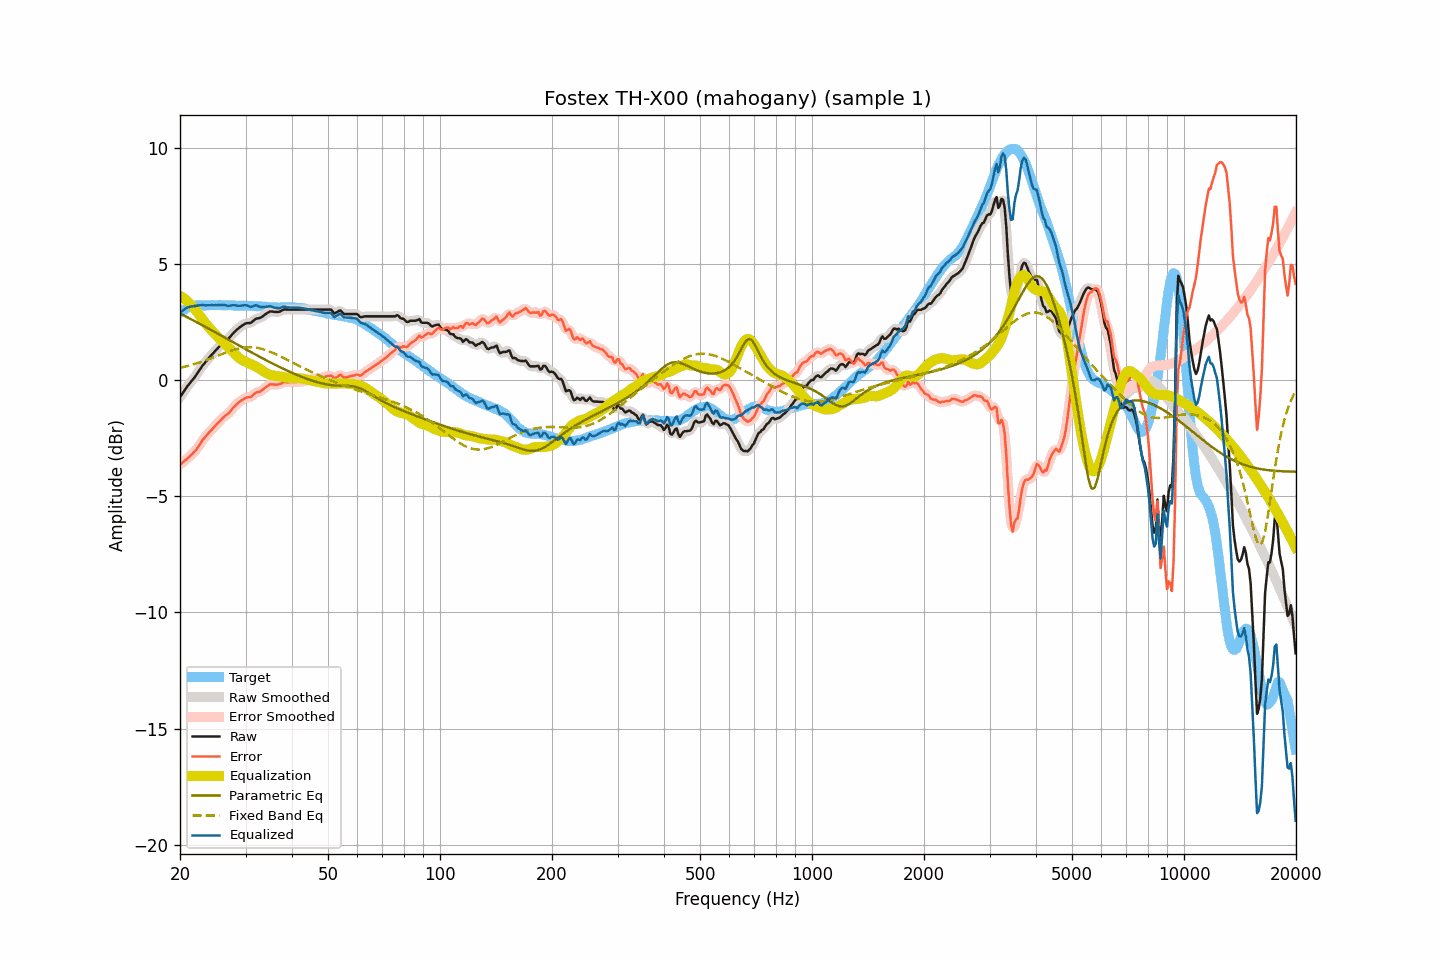

Values plotted in this chart, from the file beside it:
frequency, raw, smoothed, error, error_smoothed, equalization, parametric_eq, fixed_band_eq, equalized_raw, equalized_smoothed, target
20.00, -0.73, -0.73, -3.63, -3.64, 3.62, 2.86, 0.52, 2.89, 2.89, 2.90
20.20, -0.63, -0.63, -3.58, -3.58, 3.58, 2.83, 0.54, 2.95, 2.95, 2.95
20.40, -0.53, -0.53, -3.53, -3.53, 3.53, 2.79, 0.56, 3.00, 3.00, 3.00
20.61, -0.43, -0.43, -3.46, -3.47, 3.48, 2.76, 0.57, 3.05, 3.05, 3.03
20.81, -0.33, -0.33, -3.41, -3.41, 3.42, 2.72, 0.59, 3.09, 3.09, 3.08
21.02, -0.23, -0.23, -3.35, -3.35, 3.36, 2.68, 0.61, 3.13, 3.13, 3.12
21.23, -0.15, -0.15, -3.29, -3.29, 3.30, 2.65, 0.63, 3.15, 3.15, 3.14
21.44, -0.06, -0.06, -3.22, -3.22, 3.23, 2.61, 0.65, 3.17, 3.16, 3.16
21.66, 0.02, 0.02, -3.16, -3.16, 3.15, 2.58, 0.67, 3.17, 3.17, 3.18
21.87, 0.11, 0.11, -3.08, -3.08, 3.07, 2.54, 0.69, 3.18, 3.18, 3.19
22.09, 0.20, 0.21, -3.01, -3.00, 2.99, 2.50, 0.71, 3.19, 3.19, 3.21
22.31, 0.31, 0.31, -2.91, -2.91, 2.90, 2.47, 0.73, 3.21, 3.20, 3.22
22.54, 0.41, 0.41, -2.81, -2.81, 2.80, 2.43, 0.76, 3.21, 3.21, 3.22
22.76, 0.51, 0.52, -2.71, -2.70, 2.71, 2.39, 0.78, 3.22, 3.22, 3.22
22.99, 0.62, 0.61, -2.59, -2.60, 2.61, 2.36, 0.80, 3.23, 3.22, 3.21
23.22, 0.70, 0.70, -2.51, -2.51, 2.52, 2.32, 0.83, 3.22, 3.22, 3.21
23.45, 0.78, 0.79, -2.42, -2.42, 2.43, 2.28, 0.85, 3.21, 3.22, 3.21
23.69, 0.87, 0.87, -2.35, -2.34, 2.35, 2.24, 0.88, 3.21, 3.21, 3.21
23.92, 0.95, 0.95, -2.26, -2.27, 2.26, 2.20, 0.90, 3.22, 3.22, 3.21
24.16, 1.03, 1.03, -2.19, -2.19, 2.19, 2.17, 0.93, 3.22, 3.22, 3.22
24.40, 1.11, 1.11, -2.12, -2.12, 2.11, 2.13, 0.95, 3.22, 3.22, 3.23
24.65, 1.18, 1.18, -2.04, -2.04, 2.04, 2.09, 0.98, 3.22, 3.22, 3.22
24.89, 1.26, 1.26, -1.96, -1.96, 1.96, 2.05, 1.01, 3.22, 3.22, 3.22
25.14, 1.33, 1.33, -1.89, -1.89, 1.89, 2.01, 1.03, 3.22, 3.22, 3.22
25.39, 1.41, 1.41, -1.82, -1.82, 1.82, 1.98, 1.06, 3.23, 3.23, 3.23
25.65, 1.48, 1.48, -1.75, -1.74, 1.75, 1.94, 1.09, 3.23, 3.23, 3.23
25.91, 1.55, 1.55, -1.67, -1.67, 1.68, 1.90, 1.12, 3.23, 3.23, 3.22
26.16, 1.61, 1.61, -1.60, -1.60, 1.62, 1.86, 1.14, 3.23, 3.23, 3.22
26.43, 1.67, 1.67, -1.54, -1.55, 1.55, 1.82, 1.17, 3.22, 3.22, 3.21
26.69, 1.72, 1.72, -1.49, -1.50, 1.49, 1.78, 1.19, 3.21, 3.21, 3.21
26.96, 1.77, 1.78, -1.45, -1.44, 1.42, 1.74, 1.22, 3.19, 3.20, 3.22
27.23, 1.85, 1.85, -1.37, -1.37, 1.35, 1.71, 1.24, 3.20, 3.20, 3.22
27.50, 1.93, 1.93, -1.29, -1.29, 1.28, 1.67, 1.27, 3.21, 3.21, 3.22
27.77, 2.01, 2.01, -1.20, -1.20, 1.21, 1.63, 1.29, 3.22, 3.22, 3.21
28.05, 2.08, 2.08, -1.13, -1.12, 1.14, 1.59, 1.31, 3.22, 3.21, 3.21
28.33, 2.14, 2.14, -1.05, -1.06, 1.07, 1.55, 1.33, 3.21, 3.21, 3.19
28.62, 2.20, 2.20, -0.99, -0.99, 1.00, 1.51, 1.35, 3.20, 3.20, 3.19
28.90, 2.26, 2.26, -0.94, -0.94, 0.94, 1.47, 1.36, 3.20, 3.20, 3.20
29.19, 2.31, 2.31, -0.88, -0.89, 0.89, 1.44, 1.38, 3.20, 3.20, 3.19
29.48, 2.36, 2.36, -0.85, -0.84, 0.85, 1.40, 1.39, 3.21, 3.21, 3.21
29.78, 2.40, 2.40, -0.80, -0.80, 0.81, 1.36, 1.40, 3.21, 3.22, 3.20
30.08, 2.44, 2.43, -0.76, -0.77, 0.78, 1.32, 1.40, 3.22, 3.21, 3.20
30.38, 2.45, 2.44, -0.74, -0.75, 0.75, 1.28, 1.41, 3.20, 3.19, 3.19
30.68, 2.45, 2.45, -0.74, -0.74, 0.72, 1.25, 1.41, 3.17, 3.17, 3.19
30.99, 2.46, 2.47, -0.73, -0.72, 0.69, 1.21, 1.41, 3.15, 3.16, 3.19
31.30, 2.51, 2.51, -0.68, -0.67, 0.66, 1.17, 1.41, 3.16, 3.17, 3.19
31.61, 2.57, 2.57, -0.61, -0.61, 0.62, 1.13, 1.40, 3.19, 3.19, 3.18
31.93, 2.63, 2.62, -0.55, -0.56, 0.59, 1.09, 1.39, 3.22, 3.21, 3.18
32.24, 2.65, 2.65, -0.52, -0.53, 0.55, 1.06, 1.38, 3.20, 3.20, 3.17
32.57, 2.66, 2.67, -0.52, -0.51, 0.51, 1.02, 1.37, 3.17, 3.17, 3.18
32.89, 2.68, 2.69, -0.49, -0.48, 0.46, 0.98, 1.36, 3.14, 3.15, 3.17
33.22, 2.72, 2.72, -0.44, -0.44, 0.41, 0.95, 1.34, 3.14, 3.14, 3.16
33.55, 2.77, 2.77, -0.39, -0.39, 0.37, 0.91, 1.32, 3.14, 3.14, 3.16
33.89, 2.82, 2.82, -0.33, -0.33, 0.33, 0.87, 1.30, 3.15, 3.15, 3.15
34.23, 2.87, 2.87, -0.28, -0.28, 0.29, 0.84, 1.27, 3.16, 3.16, 3.15
34.57, 2.91, 2.91, -0.23, -0.23, 0.25, 0.80, 1.25, 3.16, 3.17, 3.14
34.92, 2.95, 2.94, -0.19, -0.20, 0.23, 0.77, 1.22, 3.18, 3.17, 3.14
35.27, 2.95, 2.95, -0.18, -0.18, 0.21, 0.73, 1.19, 3.16, 3.15, 3.13
35.62, 2.94, 2.94, -0.19, -0.19, 0.19, 0.70, 1.16, 3.13, 3.14, 3.13
35.97, 2.93, 2.93, -0.20, -0.20, 0.18, 0.66, 1.13, 3.11, 3.11, 3.13
... 635 more rows
